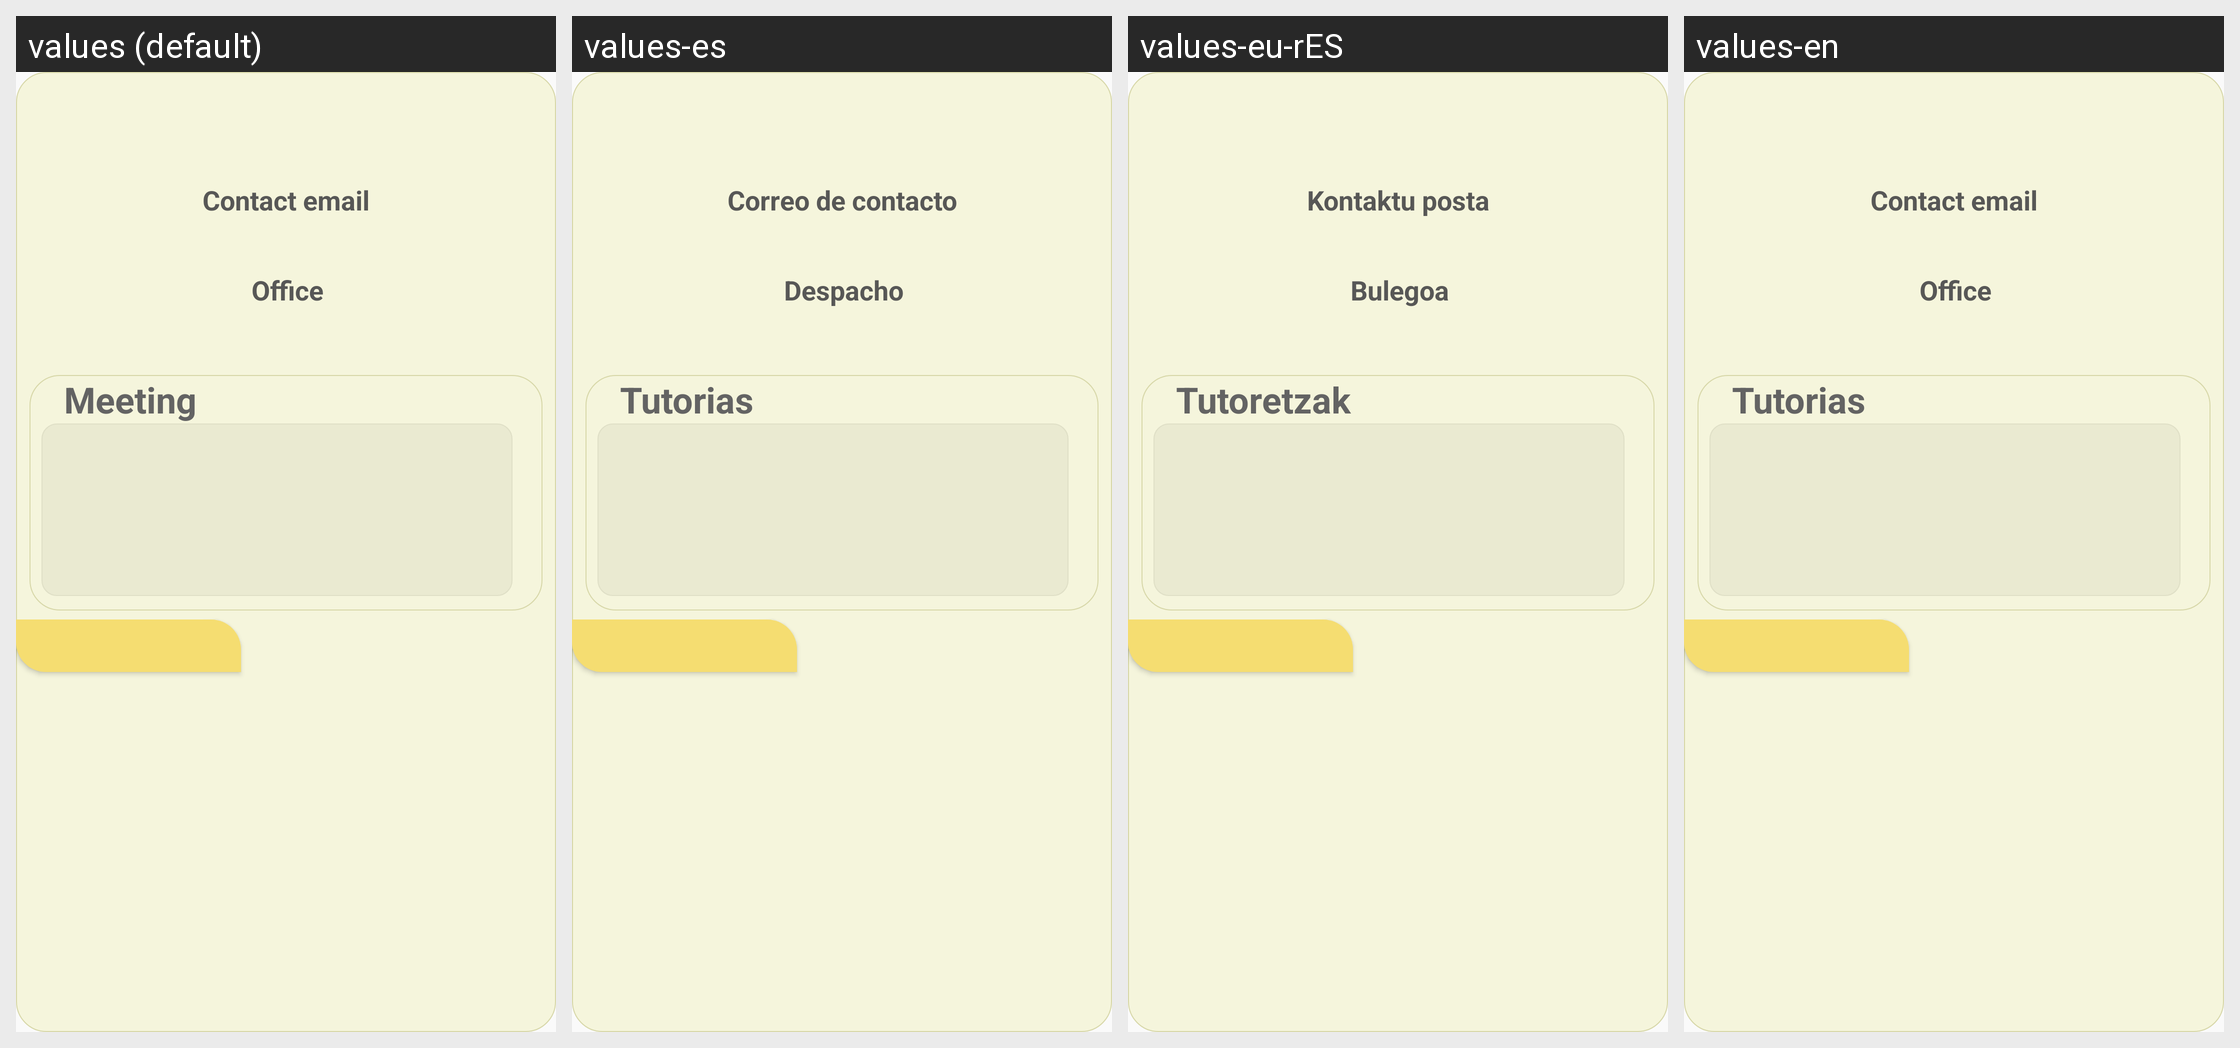

The same Android screen rendered under several of its app's locales, left to right. List the strings drawn on it with the default value and each locale's translation.
Android screen res/layout/popup_info_docente.xml rendered under 4 locales, left to right: values (default), values-es, values-eu-rES, values-en. Device: Nexus 5 (rendered at 1080×1920; each locale shown at half size, 540×960, under a caption strip naming it); theme Theme.TFGprueba2.
Strings drawn on this screen, with the default value and each locale's value (text and hints the layout hard-codes, and strings that could not be matched under every locale, appear in the picture but are not listed):

correoDeContacto
  values: Contact email
  values-es: Correo de contacto
  values-eu-rES: Kontaktu posta
  values-en: Contact email

tutorias
  values: Meeting
  values-es: Tutorias
  values-eu-rES: Tutoretzak
  values-en: Tutorias

despachoDocente
  values: Office
  values-es: Despacho
  values-eu-rES: Bulegoa
  values-en: Office
